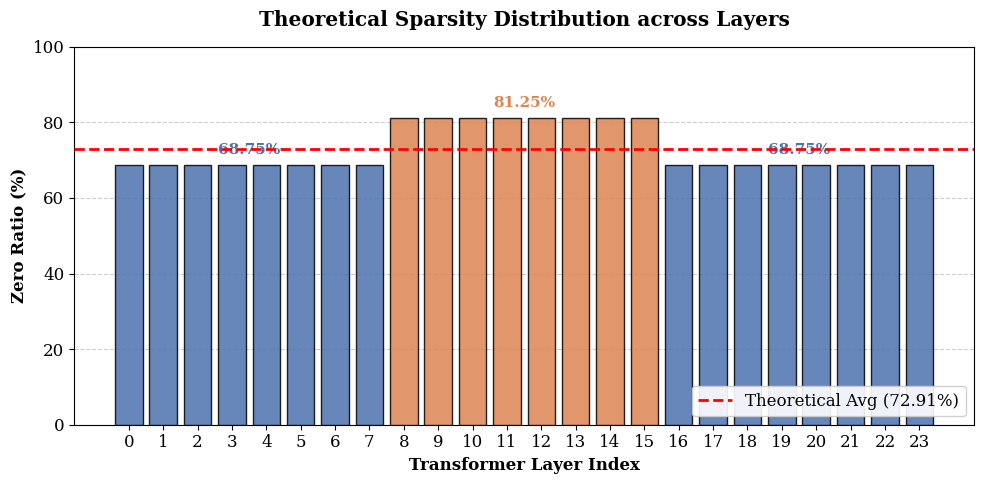

This chart was generated by the following Python code:
import matplotlib.pyplot as plt
import numpy as np

# 数据准备
layers = np.arange(24)
# 0-7: 68.75%, 8-15: 81.25%, 16-23: 68.75%
zero_ratios = [68.75] * 8 + [81.25] * 8 + [68.75] * 8

# 设置全局字体大小，适应论文排版
plt.rcParams.update({'font.size': 12, 'font.family': 'serif'})

# 创建图表
fig, ax = plt.subplots(figsize=(10, 5))

# 为不同阶段设置不同的颜色，突出中层的差异
# 浅色蓝 (Early/Late Stage) 和 深色橙 (Middle Stage)
colors = ['#4C72B0'] * 8 + ['#DD8452'] * 8 + ['#4C72B0'] * 8

# 绘制柱状图
bars = ax.bar(layers, zero_ratios, color=colors, edgecolor='black', alpha=0.85, zorder=3)

# 绘制理论平均值的水平参考线
theoretical_avg = 72.91
empirical_avg = 72.63
ax.axhline(y=theoretical_avg, color='red', linestyle='--', linewidth=2, 
           label=f'Theoretical Avg ({theoretical_avg}%)', zorder=4)

# 坐标轴设置
ax.set_xlabel('Transformer Layer Index', fontweight='bold')
ax.set_ylabel('Zero Ratio (%)', fontweight='bold')
ax.set_title('Theoretical Sparsity Distribution across Layers', fontweight='bold', pad=15)

# 设置X轴刻度为 0 到 23
ax.set_xticks(layers)

# 设置Y轴范围，稍微留白让图形更好看
ax.set_ylim(0, 100)

# 在对应区块的中心上方添加数值文本标签，增强可读性
ax.text(3.5, 68.75 + 2, '68.75%', ha='center', va='bottom', fontsize=11, fontweight='bold', color='#4C72B0')
ax.text(11.5, 81.25 + 2, '81.25%', ha='center', va='bottom', fontsize=11, fontweight='bold', color='#DD8452')
ax.text(19.5, 68.75 + 2, '68.75%', ha='center', va='bottom', fontsize=11, fontweight='bold', color='#4C72B0')

# 添加网格线，仅显示Y轴方向，且置于底层
ax.grid(axis='y', linestyle='--', alpha=0.6, zorder=0)

# 添加图例
ax.legend(loc='lower right', framealpha=0.9)

# 紧凑布局
plt.tight_layout()

# 保存为高质量 PDF 格式，便于直接插入 LaTeX
plt.savefig('layerwise_sparsity_distribution.pdf', format='pdf', dpi=300)

# 显示图表
plt.show()
